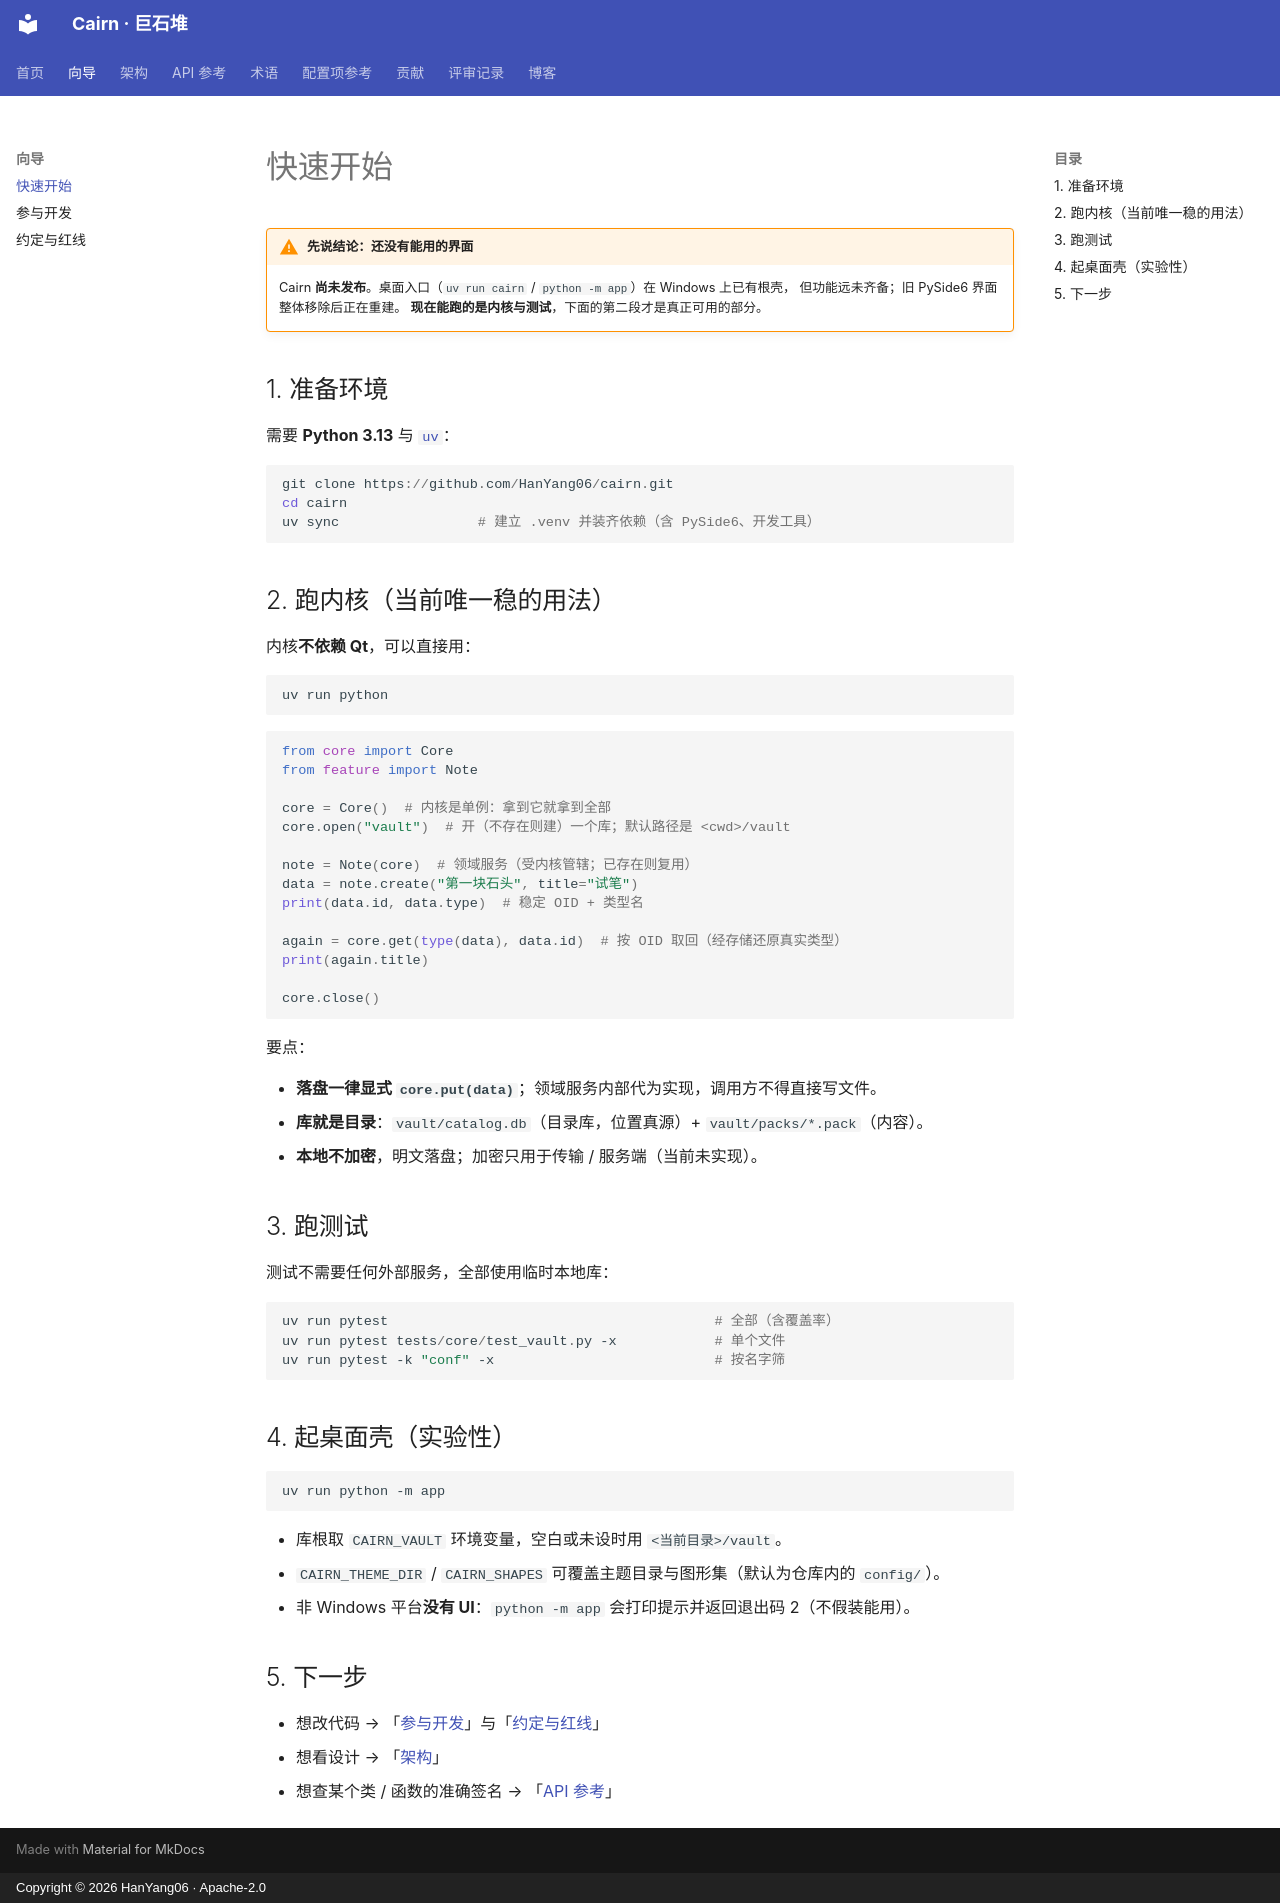

repository: HanYang06/cairn · page: guides/quickstart/index.html · generator: mkdocs · copyright: Copyright © 2026 HanYang06 · Apache-2.0

<!-- SPDX-FileCopyrightText: 2026 HanYang06 -->
<!-- SPDX-License-Identifier: Apache-2.0 -->

# 快速开始

!!! warning "先说结论：还没有能用的界面"

    Cairn **尚未发布**。桌面入口（`uv run cairn` / `python -m app`）在 Windows 上已有根壳，
    但功能远未齐备；旧 PySide6 界面整体移除后正在重建。
    **现在能跑的是内核与测试**，下面的第二段才是真正可用的部分。

## 1. 准备环境

需要 **Python 3.13** 与 [`uv`](https://docs.astral.sh/uv/)：

```powershell
git clone https://github.com/HanYang06/cairn.git
cd cairn
uv sync                 # 建立 .venv 并装齐依赖（含 PySide6、开发工具）
```

## 2. 跑内核（当前唯一稳的用法）

内核**不依赖 Qt**，可以直接用：

```powershell
uv run python
```

```python
from core import Core
from feature import Note

core = Core()  # 内核是单例：拿到它就拿到全部
core.open("vault")  # 开（不存在则建）一个库；默认路径是 <cwd>/vault

note = Note(core)  # 领域服务（受内核管辖；已存在则复用）
data = note.create("第一块石头", title="试笔")
print(data.id, data.type)  # 稳定 OID + 类型名

again = core.get(type(data), data.id)  # 按 OID 取回（经存储还原真实类型）
print(again.title)

core.close()
```

要点：

- **落盘一律显式 `core.put(data)`**；领域服务内部代为实现，调用方不得直接写文件。
- **库就是目录**：`vault/catalog.db`（目录库，位置真源）+ `vault/packs/*.pack`（内容）。
- **本地不加密**，明文落盘；加密只用于传输 / 服务端（当前未实现）。

## 3. 跑测试

测试不需要任何外部服务，全部使用临时本地库：

```powershell
uv run pytest                                        # 全部（含覆盖率）
uv run pytest tests/core/test_vault.py -x            # 单个文件
uv run pytest -k "conf" -x                           # 按名字筛
```

## 4. 起桌面壳（实验性）

```powershell
uv run python -m app
```

- 库根取 `CAIRN_VAULT` 环境变量，空白或未设时用 `<当前目录>/vault`。
- `CAIRN_THEME_DIR` / `CAIRN_SHAPES` 可覆盖主题目录与图形集（默认为仓库内的 `config/`）。
- 非 Windows 平台**没有 UI**：`python -m app` 会打印提示并返回退出码 2（不假装能用）。

## 5. 下一步

- 想改代码 → 「[参与开发](development.md)」与「[约定与红线](conventions.md)」
- 想看设计 → 「[架构](../architecture/index.md)」
- 想查某个类 / 函数的准确签名 → 「[API 参考](../api/index.md)」
